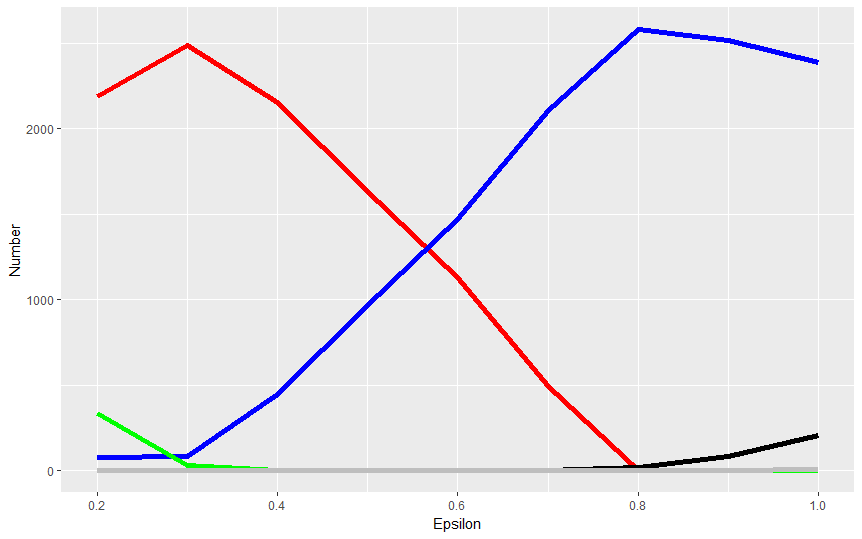

The file beside this chart, header and first rows:
[run number], T, game-size, R, eps, S, percent-of-C, percent-of-FREE, percent-of-COMP, delta, percent-of-D, P, percent-of-FAKE, probablistic, [step], count patches with [genome = "COMP"], count patches with [genome = "C"], count patches with [genome = "D"], count patches with [genome = "FREE"], count patches with [genome = "FAKE"]
5, 2, 50, 1, 0.2, -1, 0.2, 0.2, 0.2, 4, 0.2, 0, 0.2, TRUE, 200, 2160, 338, 0, 103, 0
7, 2, 50, 1, 0.2, -1, 0.2, 0.2, 0.2, 4, 0.2, 0, 0.2, TRUE, 200, 1770, 689, 0, 142, 0
6, 2, 50, 1, 0.2, -1, 0.2, 0.2, 0.2, 4, 0.2, 0, 0.2, TRUE, 200, 1812, 786, 0, 3, 0
4, 2, 50, 1, 0.2, -1, 0.2, 0.2, 0.2, 4, 0.2, 0, 0.2, TRUE, 200, 2031, 288, 0, 282, 0
3, 2, 50, 1, 0.2, -1, 0.2, 0.2, 0.2, 4, 0.2, 0, 0.2, TRUE, 200, 2025, 348, 0, 228, 0
8, 2, 50, 1, 0.2, -1, 0.2, 0.2, 0.2, 4, 0.2, 0, 0.2, TRUE, 200, 2211, 297, 0, 93, 0
2, 2, 50, 1, 0.2, -1, 0.2, 0.2, 0.2, 4, 0.2, 0, 0.2, TRUE, 200, 2599, 0, 0, 2, 0
1, 2, 50, 1, 0.2, -1, 0.2, 0.2, 0.2, 4, 0.2, 0, 0.2, TRUE, 200, 2070, 383, 0, 148, 0
12, 2, 50, 1, 0.2, -1, 0.2, 0.2, 0.2, 4, 0.2, 0, 0.2, TRUE, 200, 2082, 377, 0, 142, 0
9, 2, 50, 1, 0.2, -1, 0.2, 0.2, 0.2, 4, 0.2, 0, 0.2, TRUE, 200, 2129, 331, 0, 141, 0
11, 2, 50, 1, 0.2, -1, 0.2, 0.2, 0.2, 4, 0.2, 0, 0.2, TRUE, 200, 1012, 1589, 0, 0, 0
10, 2, 50, 1, 0.2, -1, 0.2, 0.2, 0.2, 4, 0.2, 0, 0.2, TRUE, 200, 2046, 359, 0, 196, 0
14, 2, 50, 1, 0.2, -1, 0.2, 0.2, 0.2, 4, 0.2, 0, 0.2, TRUE, 200, 2453, 108, 0, 40, 0
13, 2, 50, 1, 0.2, -1, 0.2, 0.2, 0.2, 4, 0.2, 0, 0.2, TRUE, 200, 1669, 803, 0, 129, 0
15, 2, 50, 1, 0.2, -1, 0.2, 0.2, 0.2, 4, 0.2, 0, 0.2, TRUE, 200, 1861, 553, 0, 187, 0
16, 2, 50, 1, 0.2, -1, 0.2, 0.2, 0.2, 4, 0.2, 0, 0.2, TRUE, 200, 1763, 711, 0, 127, 0
17, 2, 50, 1, 0.2, -1, 0.2, 0.2, 0.2, 4, 0.2, 0, 0.2, TRUE, 200, 2036, 487, 0, 78, 0
20, 2, 50, 1, 0.2, -1, 0.2, 0.2, 0.2, 4, 0.2, 0, 0.2, TRUE, 200, 1494, 989, 0, 118, 0
18, 2, 50, 1, 0.2, -1, 0.2, 0.2, 0.2, 4, 0.2, 0, 0.2, TRUE, 200, 1514, 984, 0, 103, 0
19, 2, 50, 1, 0.2, -1, 0.2, 0.2, 0.2, 4, 0.2, 0, 0.2, TRUE, 200, 2331, 184, 0, 86, 0
21, 2, 50, 1, 0.2, -1, 0.2, 0.2, 0.2, 4, 0.2, 0, 0.2, TRUE, 200, 2601, 0, 0, 0, 0
22, 2, 50, 1, 0.2, -1, 0.2, 0.2, 0.2, 4, 0.2, 0, 0.2, TRUE, 200, 2552, 39, 0, 10, 0
23, 2, 50, 1, 0.2, -1, 0.2, 0.2, 0.2, 4, 0.2, 0, 0.2, TRUE, 200, 2299, 168, 0, 134, 0
25, 2, 50, 1, 0.2, -1, 0.2, 0.2, 0.2, 4, 0.2, 0, 0.2, TRUE, 200, 2601, 0, 0, 0, 0
26, 2, 50, 1, 0.2, -1, 0.2, 0.2, 0.2, 4, 0.2, 0, 0.2, TRUE, 200, 2112, 386, 0, 103, 0
27, 2, 50, 1, 0.2, -1, 0.2, 0.2, 0.2, 4, 0.2, 0, 0.2, TRUE, 200, 2601, 0, 0, 0, 0
24, 2, 50, 1, 0.2, -1, 0.2, 0.2, 0.2, 4, 0.2, 0, 0.2, TRUE, 200, 2596, 0, 0, 5, 0
29, 2, 50, 1, 0.2, -1, 0.2, 0.2, 0.2, 4, 0.2, 0, 0.2, TRUE, 200, 1798, 796, 0, 7, 0
28, 2, 50, 1, 0.2, -1, 0.2, 0.2, 0.2, 4, 0.2, 0, 0.2, TRUE, 200, 2192, 297, 0, 112, 0
30, 2, 50, 1, 0.2, -1, 0.2, 0.2, 0.2, 4, 0.2, 0, 0.2, TRUE, 200, 2120, 338, 0, 143, 0
31, 2, 50, 1, 0.2, -1, 0.2, 0.2, 0.2, 4, 0.2, 0, 0.2, TRUE, 200, 2601, 0, 0, 0, 0
32, 2, 50, 1, 0.2, -1, 0.2, 0.2, 0.2, 4, 0.2, 0, 0.2, TRUE, 200, 2473, 95, 0, 33, 0
33, 2, 50, 1, 0.2, -1, 0.2, 0.2, 0.2, 4, 0.2, 0, 0.2, TRUE, 200, 2159, 270, 0, 172, 0
36, 2, 50, 1, 0.2, -1, 0.2, 0.2, 0.2, 4, 0.2, 0, 0.2, TRUE, 200, 2601, 0, 0, 0, 0
37, 2, 50, 1, 0.2, -1, 0.2, 0.2, 0.2, 4, 0.2, 0, 0.2, TRUE, 200, 1796, 680, 0, 125, 0
34, 2, 50, 1, 0.2, -1, 0.2, 0.2, 0.2, 4, 0.2, 0, 0.2, TRUE, 200, 2214, 386, 0, 1, 0
38, 2, 50, 1, 0.2, -1, 0.2, 0.2, 0.2, 4, 0.2, 0, 0.2, TRUE, 200, 2345, 141, 0, 115, 0
35, 2, 50, 1, 0.2, -1, 0.2, 0.2, 0.2, 4, 0.2, 0, 0.2, TRUE, 200, 2601, 0, 0, 0, 0
39, 2, 50, 1, 0.2, -1, 0.2, 0.2, 0.2, 4, 0.2, 0, 0.2, TRUE, 200, 1914, 438, 0, 249, 0
40, 2, 50, 1, 0.2, -1, 0.2, 0.2, 0.2, 4, 0.2, 0, 0.2, TRUE, 200, 2601, 0, 0, 0, 0
41, 2, 50, 1, 0.2, -1, 0.2, 0.2, 0.2, 4, 0.2, 0, 0.2, TRUE, 200, 2601, 0, 0, 0, 0
43, 2, 50, 1, 0.2, -1, 0.2, 0.2, 0.2, 4, 0.2, 0, 0.2, TRUE, 200, 1835, 766, 0, 0, 0
44, 2, 50, 1, 0.2, -1, 0.2, 0.2, 0.2, 4, 0.2, 0, 0.2, TRUE, 200, 1788, 522, 0, 291, 0
42, 2, 50, 1, 0.2, -1, 0.2, 0.2, 0.2, 4, 0.2, 0, 0.2, TRUE, 200, 2389, 209, 0, 3, 0
45, 2, 50, 1, 0.2, -1, 0.2, 0.2, 0.2, 4, 0.2, 0, 0.2, TRUE, 200, 1718, 810, 0, 73, 0
47, 2, 50, 1, 0.2, -1, 0.2, 0.2, 0.2, 4, 0.2, 0, 0.2, TRUE, 200, 2579, 17, 0, 5, 0
46, 2, 50, 1, 0.2, -1, 0.2, 0.2, 0.2, 4, 0.2, 0, 0.2, TRUE, 200, 2109, 331, 0, 161, 0
48, 2, 50, 1, 0.2, -1, 0.2, 0.2, 0.2, 4, 0.2, 0, 0.2, TRUE, 200, 1960, 472, 0, 169, 0
50, 2, 50, 1, 0.2, -1, 0.2, 0.2, 0.2, 4, 0.2, 0, 0.2, TRUE, 200, 2601, 0, 0, 0, 0
49, 2, 50, 1, 0.2, -1, 0.2, 0.2, 0.2, 4, 0.2, 0, 0.2, TRUE, 200, 713, 1888, 0, 0, 0
51, 2, 50, 1, 0.2, -1, 0.2, 0.2, 0.2, 4, 0.2, 0, 0.2, TRUE, 200, 1614, 801, 0, 186, 0
52, 2, 50, 1, 0.2, -1, 0.2, 0.2, 0.2, 4, 0.2, 0, 0.2, TRUE, 200, 2114, 288, 0, 199, 0
53, 2, 50, 1, 0.2, -1, 0.2, 0.2, 0.2, 4, 0.2, 0, 0.2, TRUE, 200, 2392, 120, 0, 89, 0
54, 2, 50, 1, 0.2, -1, 0.2, 0.2, 0.2, 4, 0.2, 0, 0.2, TRUE, 200, 2113, 334, 0, 154, 0
55, 2, 50, 1, 0.2, -1, 0.2, 0.2, 0.2, 4, 0.2, 0, 0.2, TRUE, 200, 2601, 0, 0, 0, 0
56, 2, 50, 1, 0.2, -1, 0.2, 0.2, 0.2, 4, 0.2, 0, 0.2, TRUE, 200, 1926, 560, 0, 115, 0
57, 2, 50, 1, 0.2, -1, 0.2, 0.2, 0.2, 4, 0.2, 0, 0.2, TRUE, 200, 2448, 95, 0, 58, 0
58, 2, 50, 1, 0.2, -1, 0.2, 0.2, 0.2, 4, 0.2, 0, 0.2, TRUE, 200, 2601, 0, 0, 0, 0
60, 2, 50, 1, 0.2, -1, 0.2, 0.2, 0.2, 4, 0.2, 0, 0.2, TRUE, 200, 2269, 267, 0, 65, 0
59, 2, 50, 1, 0.2, -1, 0.2, 0.2, 0.2, 4, 0.2, 0, 0.2, TRUE, 200, 2598, 0, 0, 3, 0
... 840 more rows
